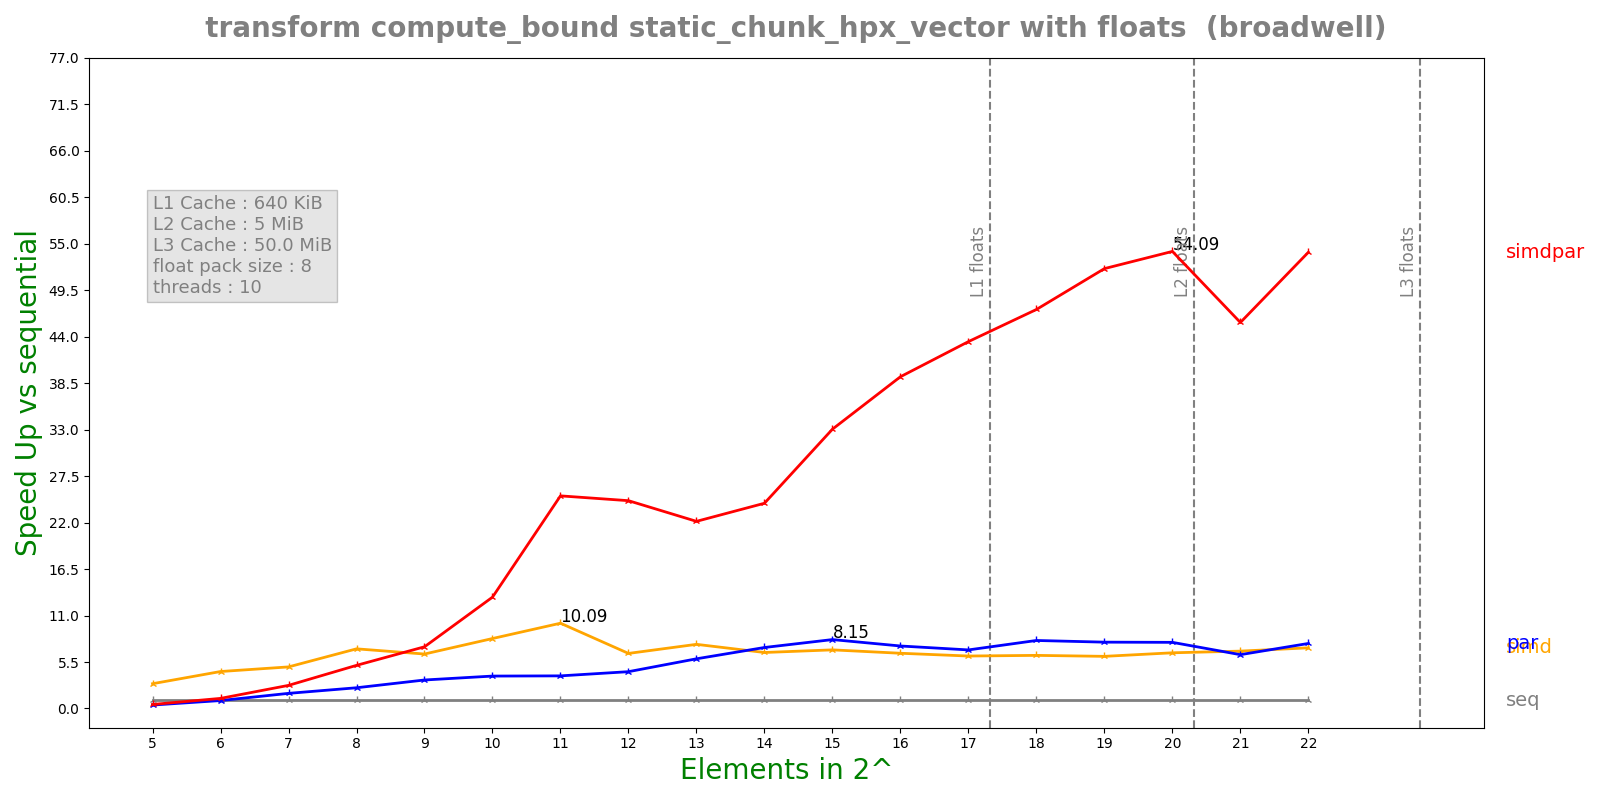

The data file committed next to this chart (first rows):
n, lane, threads, seq, simd, par, simdpar
5, 8, 10, 0.0001015, 3.46091e-05, 0.0002488, 0.000213
6, 8, 10, 0.0002075, 4.74472e-05, 0.000221, 0.0001737
7, 8, 10, 0.0003811, 7.74467e-05, 0.0002128, 0.0001393
8, 8, 10, 0.000876, 0.0001241, 0.0003572, 0.0001716
9, 8, 10, 0.001657, 0.0002571, 0.0004914, 0.0002269
10, 8, 10, 0.003637, 0.0004393, 0.0009482, 0.000276
11, 8, 10, 0.008676, 0.0008597, 0.002247, 0.0003448
12, 8, 10, 0.01729, 0.002653, 0.003969, 0.000703
13, 8, 10, 0.03599, 0.004741, 0.006122, 0.001625
14, 8, 10, 0.06879, 0.01038, 0.00953, 0.002832
15, 8, 10, 0.1385, 0.01996, 0.01698, 0.00419
16, 8, 10, 0.2596, 0.03971, 0.0351, 0.006612
17, 8, 10, 0.4903, 0.07897, 0.07074, 0.01129
18, 8, 10, 0.9554, 0.152, 0.1187, 0.02023
19, 8, 10, 1.817, 0.2944, 0.2314, 0.0349
20, 8, 10, 3.606, 0.5472, 0.4607, 0.06667
21, 8, 10, 6.991, 1.03, 1.098, 0.153
22, 8, 10, 13.96, 1.944, 1.814, 0.2585
